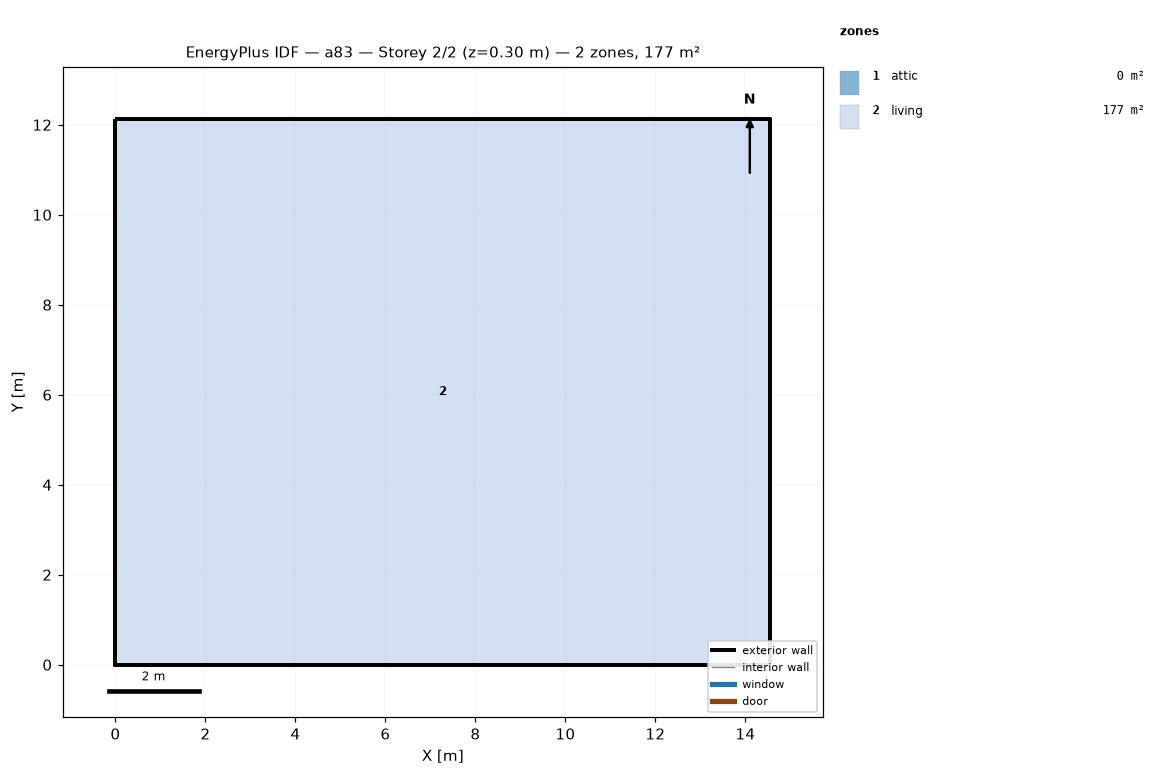
=== STOREY PLAN SPEC (per zone: floor XY polygon, exterior-wall plan segments, windows/doors) ===
zone 1: attic  (0.0 m²)
  exterior wall: (14.55, 0.00) – (14.55, 12.13) – (14.55, 6.06)  [18.2 m]
  exterior wall: (0.00, 12.13) – (0.00, 0.00) – (0.00, 6.06)  [18.2 m]
zone 2: living  (176.5 m²)
  floor: (0.00, 0.00) (0.00, 12.13) (14.55, 12.13) (14.55, 0.00)
  exterior wall: (0.00, 0.00) – (14.55, 0.00)  [14.6 m]
  exterior wall: (14.55, 0.00) – (14.55, 12.13)  [12.1 m]
  exterior wall: (14.55, 12.13) – (0.00, 12.13)  [14.6 m]
  exterior wall: (0.00, 12.13) – (0.00, 0.00)  [12.1 m]

=== DERIVED (storey summary) ===
Building: a83
Storey: 2 of 2  (floor level z = 0.30 m)
Storey gross floor area: 176.5 m²
Zones on this storey: 2
  - attic: floor 0.0 m²; exterior wall 36.4 m (24.5 m²); WWR 0.0%
  - living: floor 176.5 m²; exterior wall 53.4 m (146.4 m²); WWR 0.0%
Zone adjacency: (none detected)